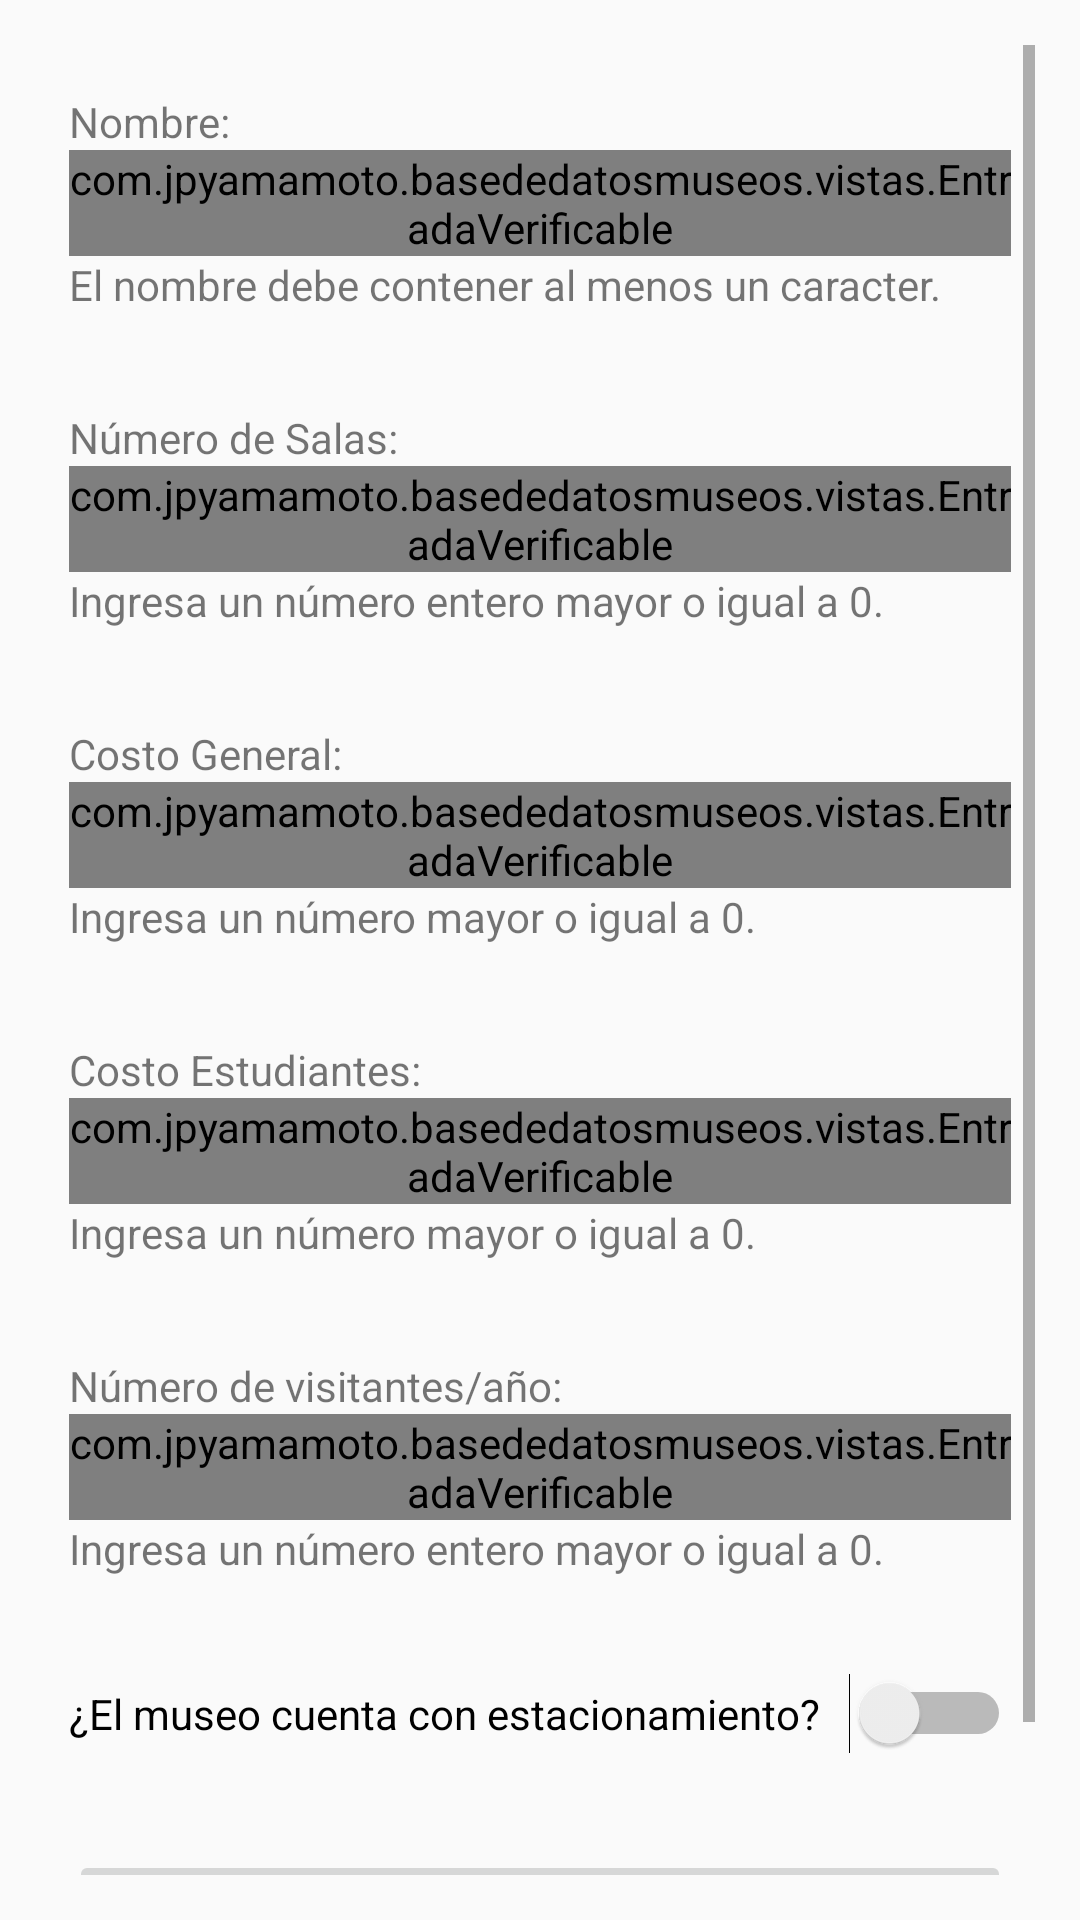

The Android layout XML behind this screen, and the referenced resources:
<!-- AndroidManifest.xml: application theme AppTheme.NoActionBar -->
<!-- res/layout/actividad_forma_museo_contenido.xml -->
<?xml version="1.0" encoding="utf-8"?>
<androidx.constraintlayout.widget.ConstraintLayout xmlns:android="http://schemas.android.com/apk/res/android"
    xmlns:app="http://schemas.android.com/apk/res-auto"
    xmlns:tools="http://schemas.android.com/tools"
    android:layout_width="match_parent"
    android:layout_height="match_parent"
    android:padding="15dp"
    app:layout_behavior="@string/appbar_scrolling_view_behavior"
    tools:context=".vistas.ActividadFormaMuseo"
    tools:layout_editor_absoluteY="56dp"
    tools:showIn="@layout/actividad_forma_museo">

    <ScrollView
        android:layout_width="match_parent"
        android:layout_height="match_parent"
        app:layout_constraintBottom_toBottomOf="parent"
        app:layout_constraintEnd_toEndOf="parent"
        app:layout_constraintStart_toStartOf="parent"
        app:layout_constraintTop_toTopOf="parent">

        <LinearLayout
            android:layout_width="match_parent"
            android:layout_height="wrap_content"
            android:layout_marginStart="8dp"
            android:layout_marginLeft="16dp"
            android:layout_marginEnd="8dp"
            android:layout_marginRight="16dp"
            android:orientation="vertical">

            <LinearLayout
                android:layout_width="match_parent"
                android:layout_height="wrap_content"
                android:orientation="vertical"
                android:paddingTop="16dp"
                android:paddingBottom="16dp">

                <TextView
                    android:id="@+id/nombreLabel"
                    android:layout_width="match_parent"
                    android:layout_height="wrap_content"
                    android:text="Nombre:" />

                <com.example.basededatosmuseos.vistas.EntradaVerificable
                    android:id="@+id/nombreInput"
                    android:layout_width="match_parent"
                    android:layout_height="wrap_content"
                    android:ems="10"
                    android:hint="Museo Nacional de Antropología"
                    android:inputType="textPersonName" />

                <TextView
                    android:id="@+id/nombreError"
                    android:layout_width="match_parent"
                    android:layout_height="wrap_content"
                    android:text="El nombre debe contener al menos un caracter." />
            </LinearLayout>

            <LinearLayout
                android:layout_width="match_parent"
                android:layout_height="wrap_content"
                android:orientation="vertical"
                android:paddingTop="16dp"
                android:paddingBottom="16dp">

                <TextView
                    android:id="@+id/salasLabel"
                    android:layout_width="match_parent"
                    android:layout_height="wrap_content"
                    android:text="Número de Salas:" />

                <com.example.basededatosmuseos.vistas.EntradaVerificable
                    android:id="@+id/salasInput"
                    android:layout_width="match_parent"
                    android:layout_height="wrap_content"
                    android:ems="10"
                    android:hint="27"
                    android:inputType="number" />

                <TextView
                    android:id="@+id/salasError"
                    android:layout_width="match_parent"
                    android:layout_height="wrap_content"
                    android:text="Ingresa un número entero mayor o igual a 0." />
            </LinearLayout>

            <LinearLayout
                android:layout_width="match_parent"
                android:layout_height="wrap_content"
                android:orientation="vertical"
                android:paddingTop="16dp"
                android:paddingBottom="16dp"
                tools:layout_editor_absoluteX="8dp"
                tools:layout_editor_absoluteY="83dp">

                <TextView
                    android:id="@+id/costoGeneralLabel"
                    android:layout_width="match_parent"
                    android:layout_height="wrap_content"
                    android:text="Costo General:" />

                <com.example.basededatosmuseos.vistas.EntradaVerificable
                    android:id="@+id/costoGeneralInput"
                    android:layout_width="match_parent"
                    android:layout_height="wrap_content"
                    android:ems="10"
                    android:hint="$100.00"
                    android:inputType="number|numberDecimal" />

                <TextView
                    android:id="@+id/costoGeneralError"
                    android:layout_width="match_parent"
                    android:layout_height="wrap_content"
                    android:text="Ingresa un número mayor o igual a 0." />
            </LinearLayout>

            <LinearLayout
                android:layout_width="match_parent"
                android:layout_height="wrap_content"
                android:orientation="vertical"
                android:paddingTop="16dp"
                android:paddingBottom="16dp"
                tools:layout_editor_absoluteX="8dp"
                tools:layout_editor_absoluteY="83dp">

                <TextView
                    android:id="@+id/costoEstudiantesLabel"
                    android:layout_width="match_parent"
                    android:layout_height="wrap_content"
                    android:text="Costo Estudiantes:" />

                <com.example.basededatosmuseos.vistas.EntradaVerificable
                    android:id="@+id/costoEstudiantesInput"
                    android:layout_width="match_parent"
                    android:layout_height="wrap_content"
                    android:ems="10"
                    android:hint="$50.00"
                    android:inputType="number|numberDecimal" />

                <TextView
                    android:id="@+id/costoEstudiantesError"
                    android:layout_width="match_parent"
                    android:layout_height="wrap_content"
                    android:text="Ingresa un número mayor o igual a 0." />
            </LinearLayout>

            <LinearLayout
                android:layout_width="match_parent"
                android:layout_height="wrap_content"
                android:orientation="vertical"
                android:paddingTop="16dp"
                android:paddingBottom="16dp"
                tools:layout_editor_absoluteX="8dp"
                tools:layout_editor_absoluteY="83dp">

                <TextView
                    android:id="@+id/visitantesLabel"
                    android:layout_width="match_parent"
                    android:layout_height="wrap_content"
                    android:text="Número de visitantes/año:" />

                <com.example.basededatosmuseos.vistas.EntradaVerificable
                    android:id="@+id/visitantesInput"
                    android:layout_width="match_parent"
                    android:layout_height="wrap_content"
                    android:ems="10"
                    android:hint="2000000"
                    android:inputType="number" />

                <TextView
                    android:id="@+id/visitantesError"
                    android:layout_width="match_parent"
                    android:layout_height="wrap_content"
                    android:text="Ingresa un número entero mayor o igual a 0." />
            </LinearLayout>

            <LinearLayout
                android:layout_width="match_parent"
                android:layout_height="wrap_content"
                android:orientation="vertical"
                android:paddingTop="16dp"
                android:paddingBottom="16dp"
                tools:layout_editor_absoluteX="8dp"
                tools:layout_editor_absoluteY="83dp">

                <Switch
                    android:id="@+id/estacionamientoInput"
                    android:layout_width="match_parent"
                    android:layout_height="wrap_content"
                    android:text="¿El museo cuenta con estacionamiento?"
                    android:theme="@style/CustomSwitch" />

            </LinearLayout>

            <LinearLayout
                android:layout_width="match_parent"
                android:layout_height="match_parent"
                android:orientation="vertical"
                android:paddingTop="16dp"
                android:paddingBottom="16dp">

                <Button
                    android:id="@+id/botonConfirmar"
                    android:layout_width="match_parent"
                    android:layout_height="wrap_content"
                    android:enabled="false"
                    android:onClick="confirmar"
                    android:text="Agregar" />
            </LinearLayout>
        </LinearLayout>
    </ScrollView>

</androidx.constraintlayout.widget.ConstraintLayout>
<!-- res/layout/actividad_forma_museo.xml (included above) -->
<?xml version="1.0" encoding="utf-8"?>
<androidx.coordinatorlayout.widget.CoordinatorLayout xmlns:android="http://schemas.android.com/apk/res/android"
    xmlns:app="http://schemas.android.com/apk/res-auto"
    xmlns:tools="http://schemas.android.com/tools"
    android:layout_width="match_parent"
    android:layout_height="match_parent"
    tools:context=".vistas.ActividadFormaMuseo">

    <com.google.android.material.appbar.AppBarLayout
        android:layout_width="match_parent"
        android:layout_height="wrap_content"
        android:theme="@style/AppTheme.AppBarOverlay">

        <androidx.appcompat.widget.Toolbar
            android:id="@+id/toolbar"
            android:layout_width="match_parent"
            android:layout_height="?attr/actionBarSize"
            android:background="?attr/colorPrimary"
            android:elevation="4dp"
            android:theme="@style/ThemeOverlay.AppCompat.ActionBar"
            app:popupTheme="@style/ThemeOverlay.AppCompat.Light" />

    </com.google.android.material.appbar.AppBarLayout>

    <include layout="@layout/actividad_forma_museo_contenido" />

</androidx.coordinatorlayout.widget.CoordinatorLayout>
<!-- resources referenced by this layout -->
<resources>
  <style name="AppTheme.AppBarOverlay" parent="ThemeOverlay.AppCompat.Dark.ActionBar" />
  <style name="CustomSwitch">
          <item name="colorControlActivated">#388E3C</item>
      </style>
  <style name="AppTheme.NoActionBar">
          <item name="windowActionBar">false</item>
          <item name="windowNoTitle">true</item>
      </style>
</resources>
